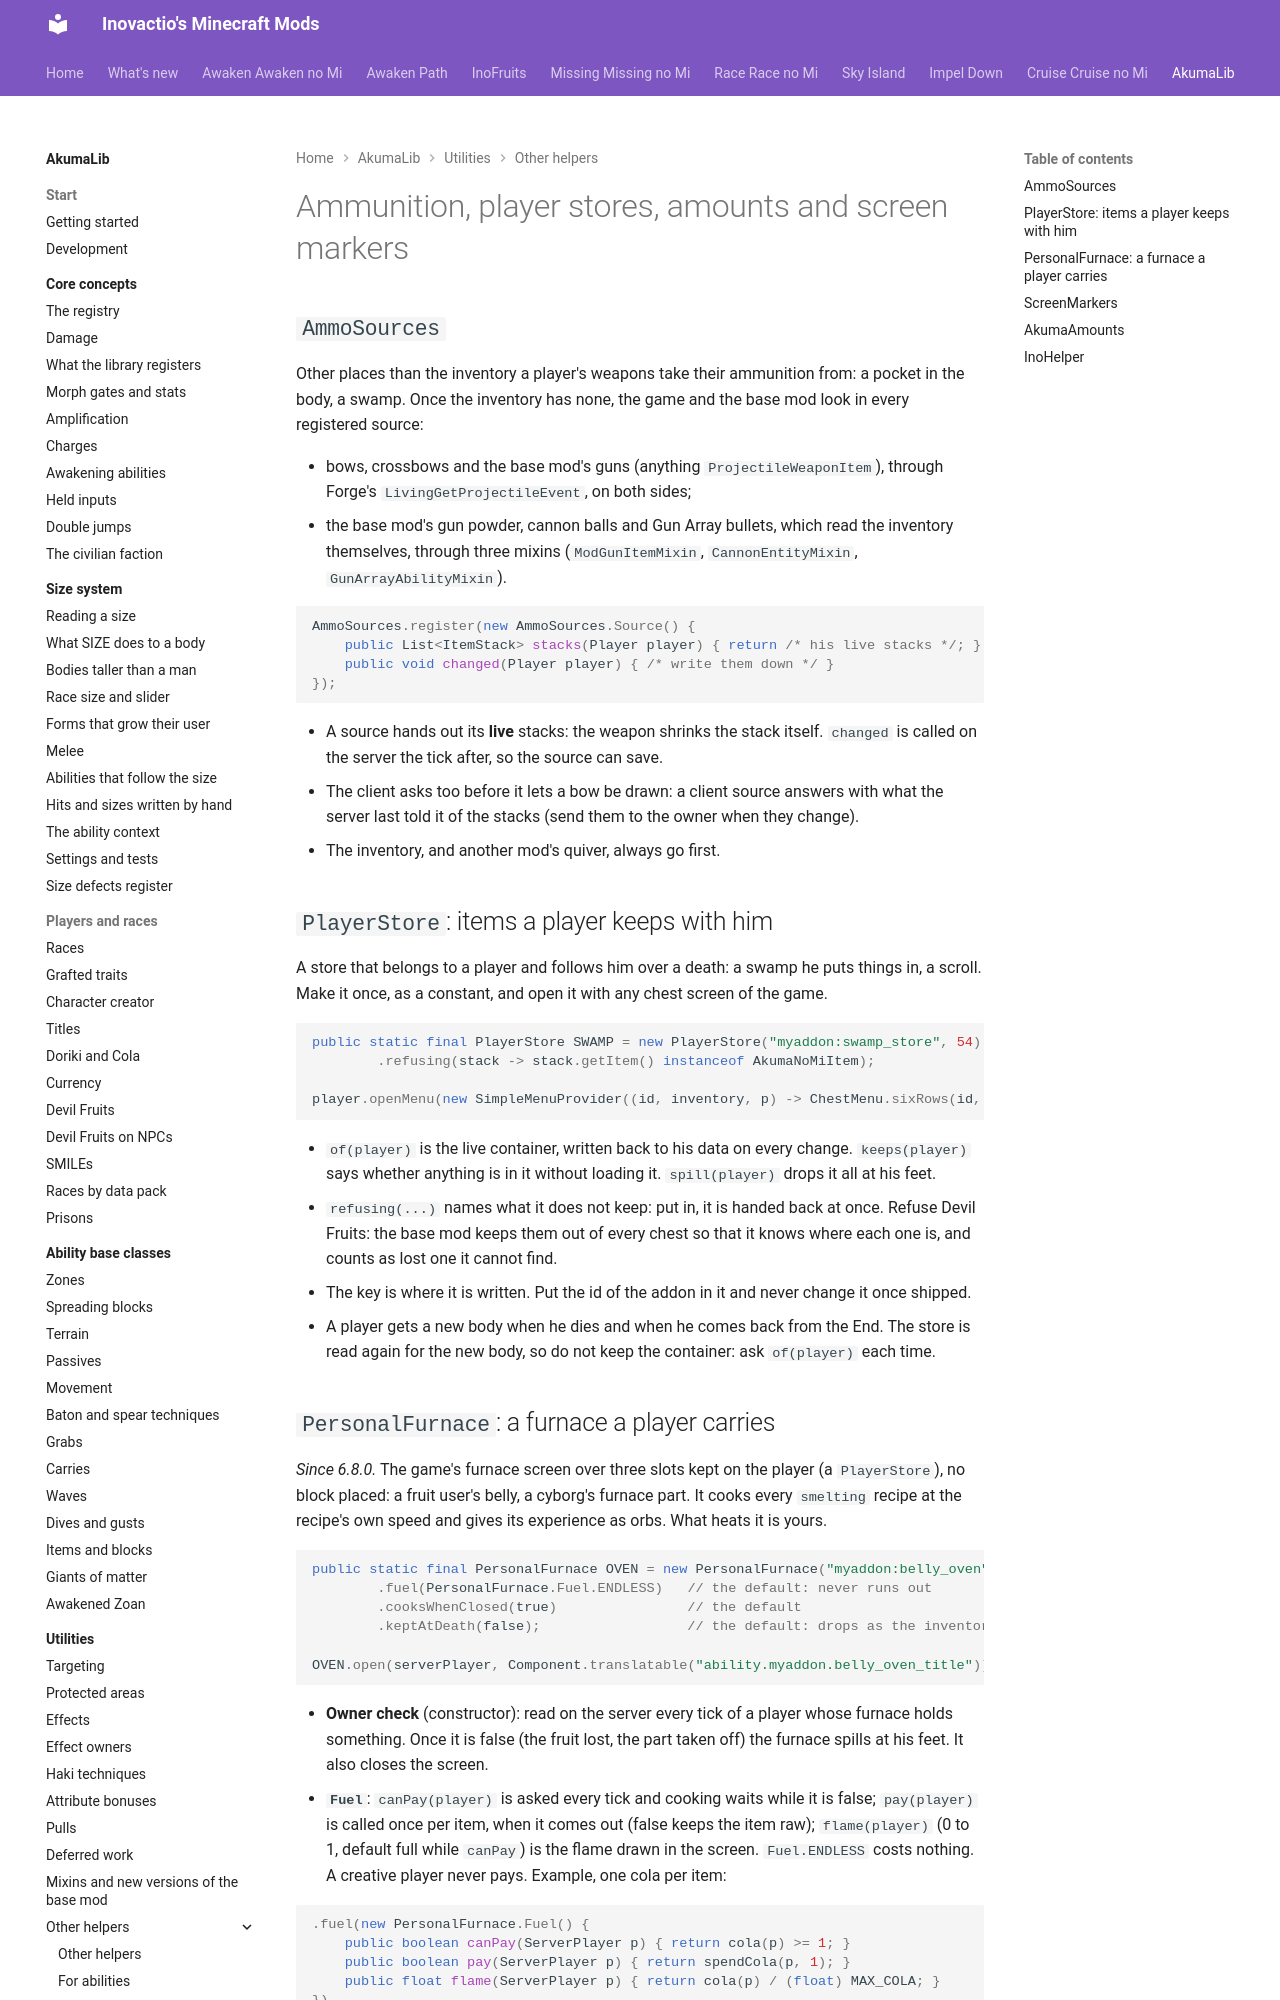

repository: Inovactio/inovactio.github.io · page: akumalib/utilities/ammo-stores-and-markers/index.html · generator: mkdocs

# Ammunition, player stores, amounts and screen markers

## `AmmoSources`

Other places than the inventory a player's weapons take their ammunition from: a pocket in the body, a swamp. Once the inventory has none, the game and the base mod look in every registered source:

- bows, crossbows and the base mod's guns (anything `ProjectileWeaponItem`), through Forge's `LivingGetProjectileEvent`, on both sides;
- the base mod's gun powder, cannon balls and Gun Array bullets, which read the inventory themselves, through three mixins (`ModGunItemMixin`, `CannonEntityMixin`, `GunArrayAbilityMixin`).

```java
AmmoSources.register(new AmmoSources.Source() {
    public List<ItemStack> stacks(Player player) { return /* his live stacks */; }
    public void changed(Player player) { /* write them down */ }
});
```

- A source hands out its **live** stacks: the weapon shrinks the stack itself. `changed` is called on the server the tick after, so the source can save.
- The client asks too before it lets a bow be drawn: a client source answers with what the server last told it of the stacks (send them to the owner when they change).
- The inventory, and another mod's quiver, always go first.

## `PlayerStore`: items a player keeps with him

A store that belongs to a player and follows him over a death: a swamp he puts things in, a scroll. Make it once, as a constant, and open it with any chest screen of the game.

```java
public static final PlayerStore SWAMP = new PlayerStore("myaddon:swamp_store", 54)
        .refusing(stack -> stack.getItem() instanceof AkumaNoMiItem);

player.openMenu(new SimpleMenuProvider((id, inventory, p) -> ChestMenu.sixRows(id, inventory, SWAMP.of(player)), TITLE));
```

- `of(player)` is the live container, written back to his data on every change. `keeps(player)` says whether anything is in it without loading it. `spill(player)` drops it all at his feet.
- `refusing(...)` names what it does not keep: put in, it is handed back at once. Refuse Devil Fruits: the base mod keeps them out of every chest so that it knows where each one is, and counts as lost one it cannot find.
- The key is where it is written. Put the id of the addon in it and never change it once shipped.
- A player gets a new body when he dies and when he comes back from the End. The store is read again for the new body, so do not keep the container: ask `of(player)` each time.
